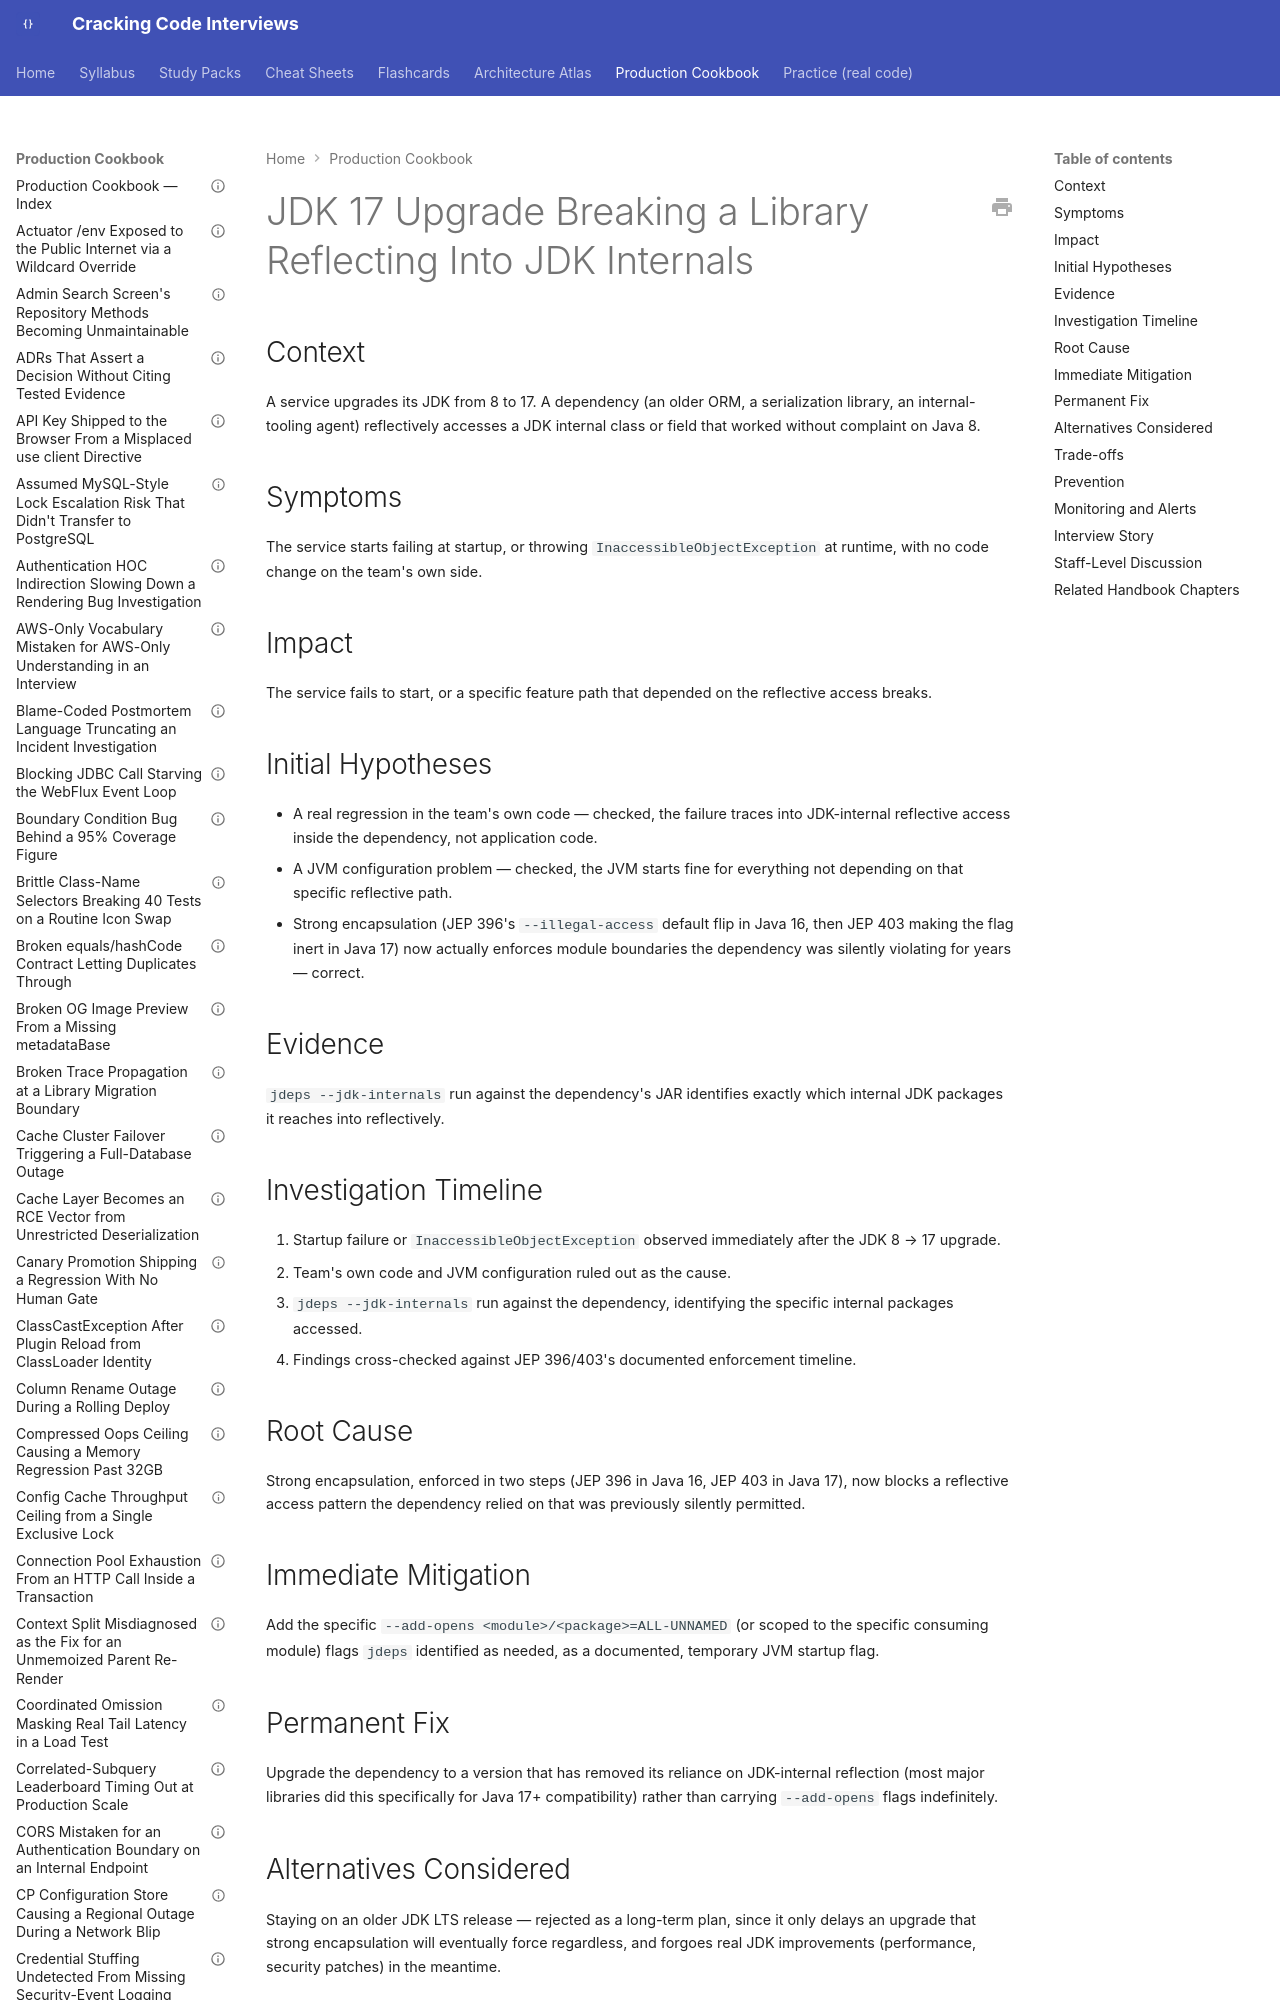

repository: JuanMelendres/cracking-code-interviews · page: production-cookbook/jdk-17-upgrade-breaking-a-library-reflecting-into-jdk-internals/index.html · generator: mkdocs

---
title: "JDK 17 Upgrade Breaking a Library Reflecting Into JDK Internals"
document_type: production-cookbook-entry
domain: java-core
status: draft
last_updated: 2026-09-12
related_handbook:
  - ../syllabus/02-java/language-core/java-platform-module-system.md
source: syllabus/02-java/language-core/java-platform-module-system.md#production-scenarios
---

# JDK 17 Upgrade Breaking a Library Reflecting Into JDK Internals

## Context

A service upgrades its JDK from 8 to 17. A dependency (an older ORM, a serialization library, an internal-tooling agent) reflectively accesses a JDK internal class or field that worked without complaint on Java 8.
